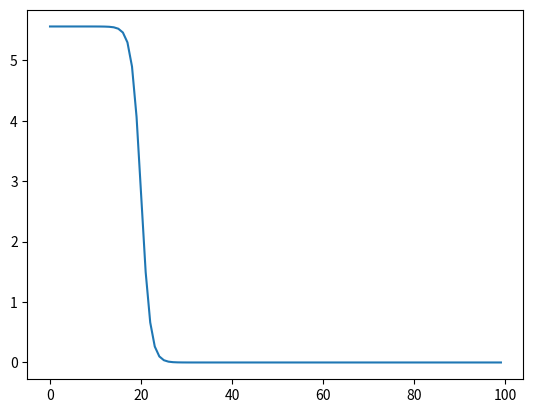
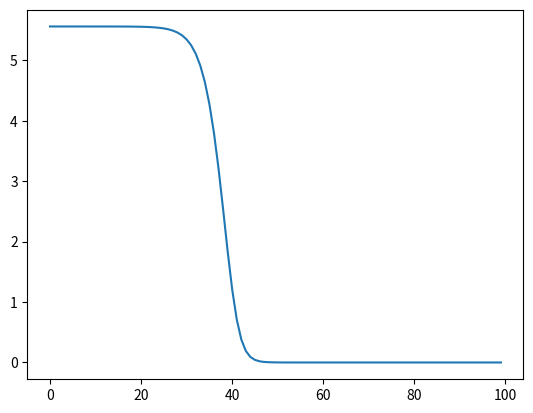
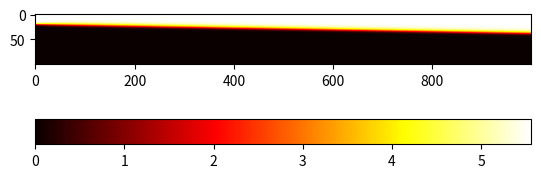

Recreate these plots in Python, in order.
import numpy as np
import matplotlib.pyplot as plt

def IVP():
    x = np.arange(0,L,dL)
    return u0/(1+np.exp(x - x0))

if __name__ == '__main__':
    #given
    rho = 0.5
    q = 8
    u_star_1 = (q-1)/2 + np.sqrt((q-1)**2/4 + q*(1-1/rho))  #Largest steady-state
    u_star_2 = (q-1)/2 - np.sqrt((q-1)**2/4 + q*(1-1/rho))  #2nd Largest steady-state
    L = 100
    u0 = u_star_1
    x0 = 20

    #user defined
    dL = 1
    T = 100
    dt = 0.1
    steps = int(T/dt)

    #initialize
    u = np.zeros((L,steps))
    u[:,0] = IVP()
    #no boundary flux
    u[0,:] = np.copy(u[0,0])
    u[L-1,:] = np.copy(u[L-1,0])

    #print(IVP())
    for t in range(steps-1):
        for i in range(1,L-1):
            u[i,t+1] = u[i,t] + dt*(rho*u[i,t]*(1 - u[i,t]/q) - u[i,t]/(1 + u[i,t]) + (u[i+1,t] + u[i-1,t] - 2*u[i,t])/dL**2)

    plt.figure()
    plt.plot(u[:,0])
    plt.figure()
    plt.plot(u[:,steps-1])
    plt.figure()
    plt.imshow(u, cmap='hot')
    plt.colorbar(orientation='horizontal')
    plt.show()
    

    
